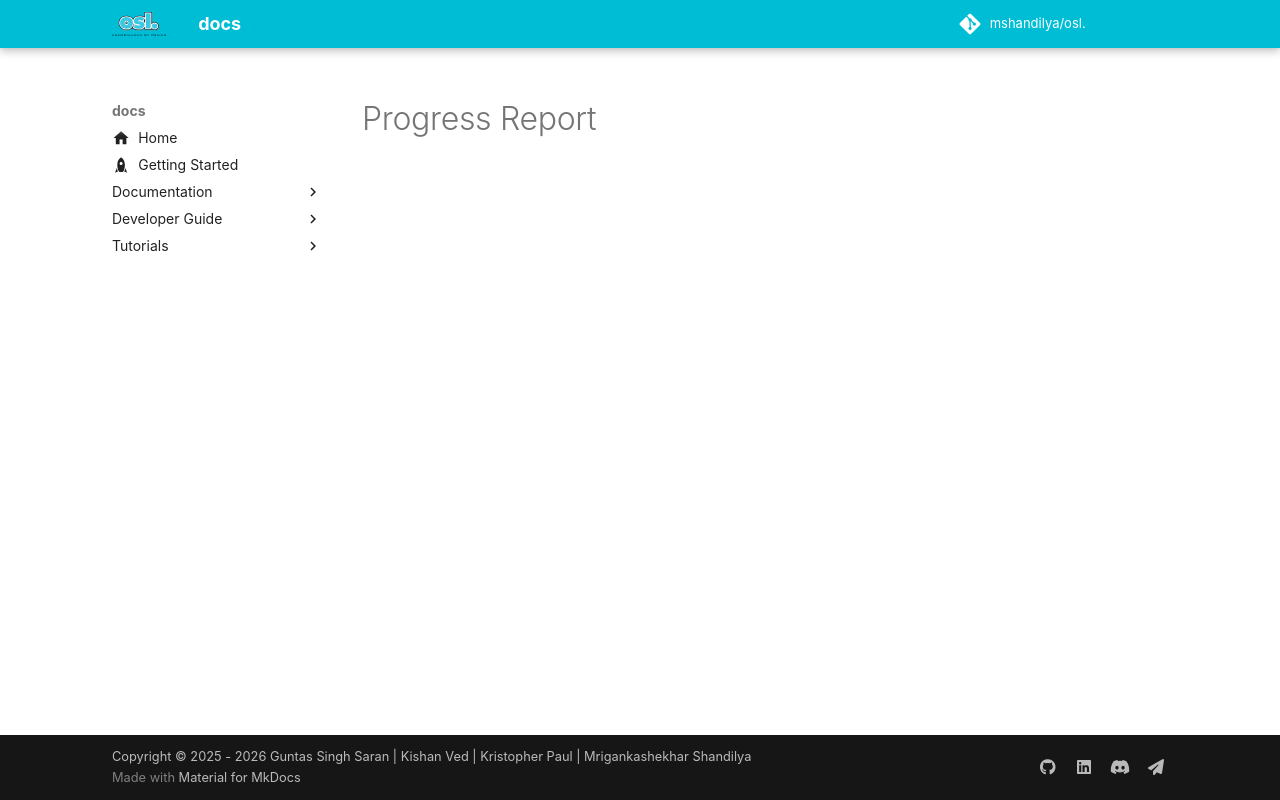

repository: guntas-13/osl.docs · page: progress/progress/index.html · generator: mkdocs

---
icon: material/archive-check
---

# Progress Report
